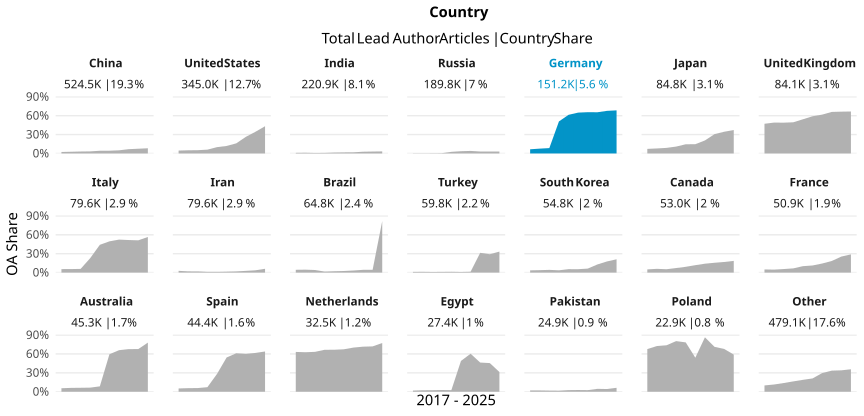

The table this chart was drawn from, first rows:
country_name_fct, cr_year, articles, cc_total, prop
China, '17, 33292, 785, 0.02358
China, '18, 36817, 1004, 0.02727
China, '19, 40358, 1251, 0.031
China, '20, 43812, 1454, 0.03319
China, '21, 51216, 2202, 0.04299
China, '22, 60801, 2662, 0.04378
China, '23, 58903, 2955, 0.05017
China, '24, 65806, 4487, 0.06819
China, '25, 72045, 5433, 0.07541
China, '26, 61460, 5068, 0.08246
United States, '17, 33511, 1540, 0.04596
United States, '18, 34058, 1721, 0.05053
United States, '19, 34639, 1807, 0.05217
United States, '20, 36201, 2199, 0.06074
United States, '21, 37414, 3760, 0.1005
United States, '22, 35682, 4259, 0.1194
United States, '23, 33291, 5345, 0.1606
United States, '24, 34194, 9025, 0.2639
United States, '25, 35927, 12376, 0.3445
United States, '26, 30094, 13025, 0.4328
India, '17, 12338, 123, 0.009969
India, '18, 13329, 154, 0.01155
India, '19, 14834, 121, 0.008157
India, '20, 17881, 170, 0.009507
India, '21, 22449, 327, 0.01457
India, '22, 24213, 417, 0.01722
India, '23, 26733, 492, 0.0184
India, '24, 30824, 856, 0.02777
India, '25, 31756, 969, 0.03051
India, '26, 26502, 868, 0.03275
Russia, '17, 20304, 59, 0.002906
Russia, '18, 21050, 71, 0.003373
Russia, '19, 20994, 79, 0.003763
Russia, '20, 20496, 109, 0.005318
Russia, '21, 19281, 497, 0.02578
Russia, '22, 18982, 684, 0.03603
Russia, '23, 19990, 809, 0.04047
Russia, '24, 19817, 615, 0.03103
Russia, '25, 18812, 569, 0.03025
Russia, '26, 10118, 315, 0.03113
Germany, '17, 14783, 982, 0.06643
Germany, '18, 14732, 1133, 0.07691
Germany, '19, 14816, 1264, 0.08531
Germany, '20, 16306, 8302, 0.5091
Germany, '21, 17649, 10834, 0.6139
Germany, '22, 15238, 9890, 0.649
Germany, '23, 15035, 9857, 0.6556
Germany, '24, 15240, 9975, 0.6545
Germany, '25, 15524, 10506, 0.6768
Germany, '26, 11843, 8107, 0.6845
Japan, '17, 7605, 554, 0.07285
Japan, '18, 7927, 633, 0.07985
Japan, '19, 7993, 709, 0.0887
Japan, '20, 8585, 939, 0.1094
Japan, '21, 9169, 1339, 0.146
Japan, '22, 8908, 1312, 0.1473
Japan, '23, 8068, 1671, 0.2071
Japan, '24, 9114, 2804, 0.3077
Japan, '25, 9341, 3221, 0.3448
Japan, '26, 8133, 3025, 0.3719
... 150 more rows
